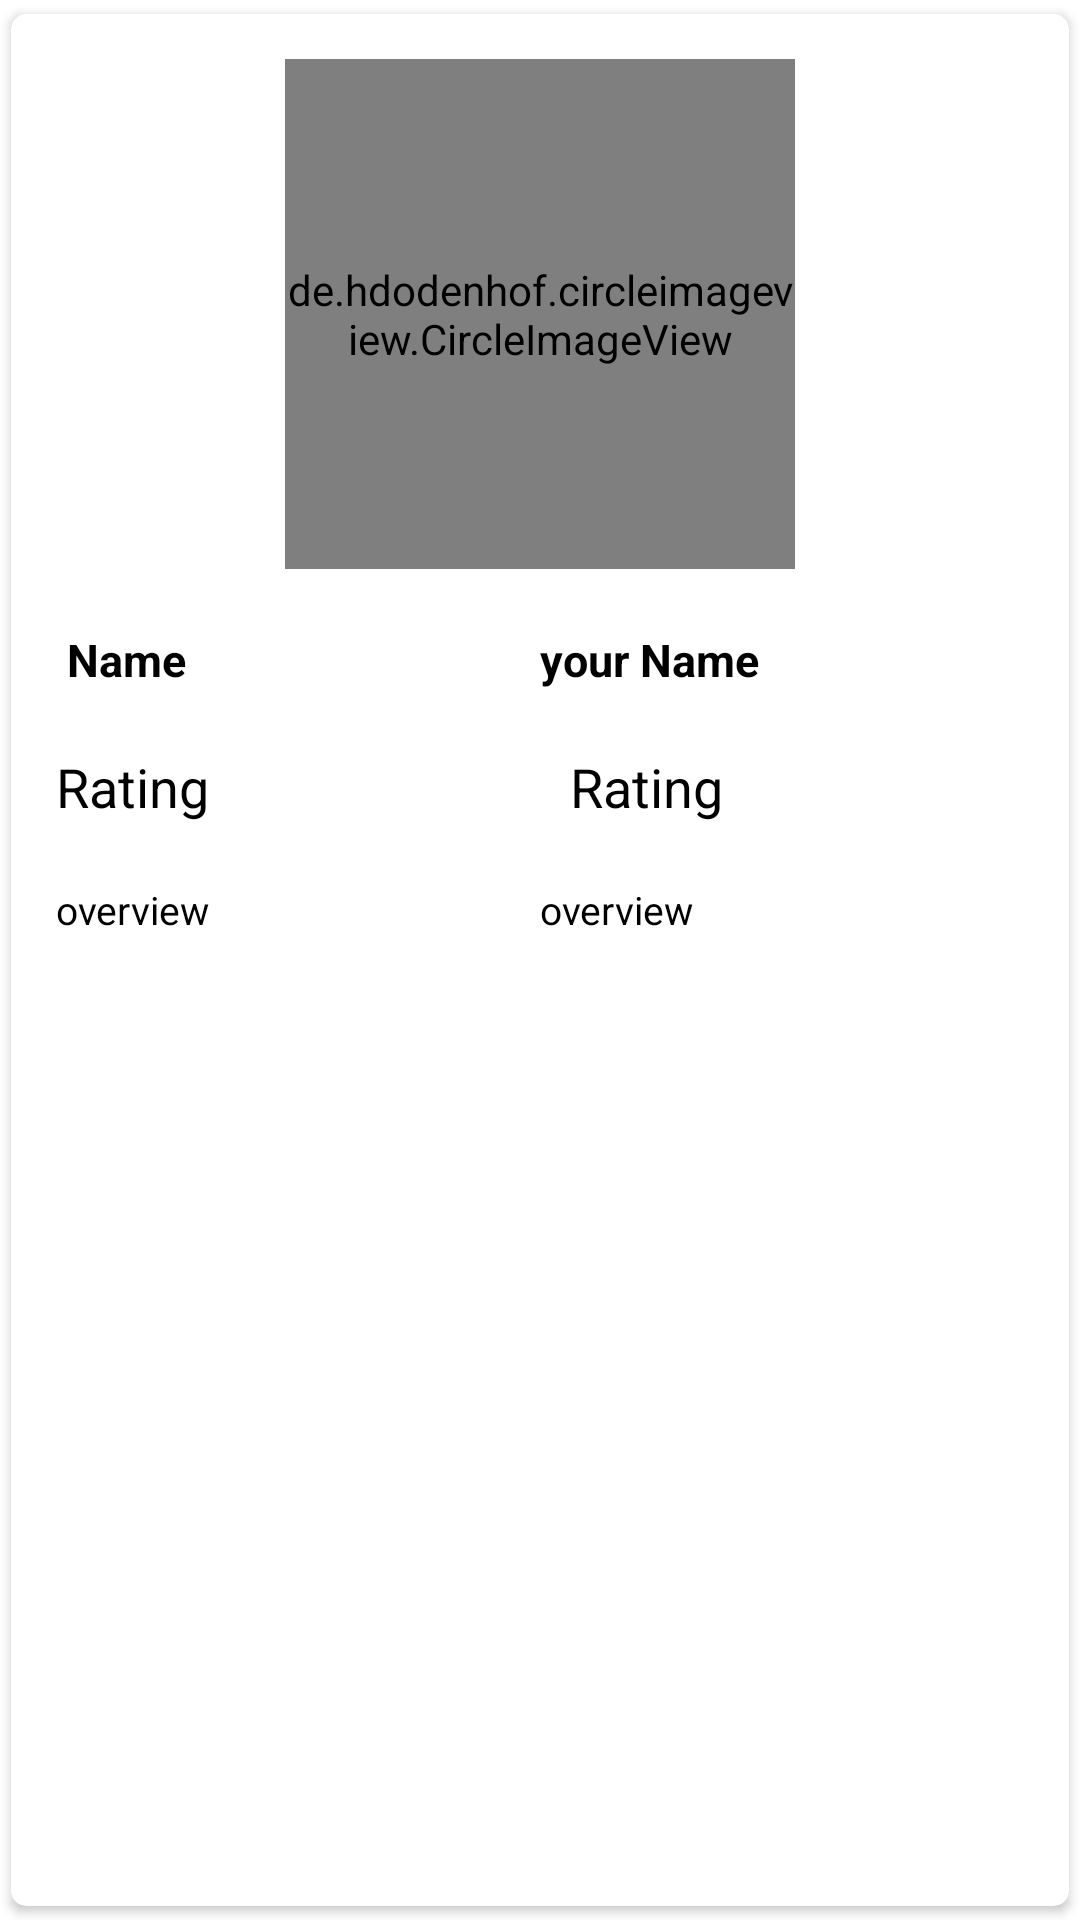

Write the Android layout XML for this screen, with the resource values it uses.
<!-- AndroidManifest.xml: application theme Theme.FetchdataFromApiVolley -->
<!-- res/layout/itemdetail.xml -->
<?xml version="1.0" encoding="UTF-8"?>
<androidx.cardview.widget.CardView xmlns:android="http://schemas.android.com/apk/res/android"
    xmlns:app="http://schemas.android.com/apk/res-auto"
    android:id="@+id/cview"
    android:layout_width="match_parent"
    android:layout_height="wrap_content"
    android:elevation="5dp"
    app:cardCornerRadius="5dp"
android:layout_gravity="center"
    app:cardUseCompatPadding="true">

    <LinearLayout
        android:layout_width="match_parent"
        android:layout_height="wrap_content"
        android:layout_gravity="center_horizontal"
        android:gravity="center"
        android:orientation="vertical"
        android:padding="15dp">

        <de.hdodenhof.circleimageview.CircleImageView
            android:id="@+id/dtestimg"
            android:layout_width="170dp"
            android:layout_height="170dp"

            android:src="@mipmap/ic_launcher"
            app:civ_border_color="#FF000000"
            app:civ_border_width="2dp" />

        <LinearLayout
            android:layout_width="match_parent"
            android:layout_height="wrap_content"
            android:layout_marginTop="20dp"

            android:orientation="horizontal">

            <TextView
                android:layout_width="match_parent"
                android:layout_height="wrap_content"
                android:text=" Name"
                android:layout_weight="1"
                android:textColor="#000"
                android:textSize="15sp"
                android:textStyle="bold" />

            <TextView
                android:id="@+id/dtitle_tv"
                android:layout_width="match_parent"
                android:layout_weight="1"
                android:layout_height="wrap_content"
                android:text="your Name"

                android:textColor="#000"
                android:textSize="15sp"
                android:textStyle="bold" />
        </LinearLayout>
    <LinearLayout
        android:layout_width="match_parent"
        android:layout_height="wrap_content"
        android:layout_marginTop="20dp"
        android:orientation="horizontal">

        <TextView

            android:layout_width="match_parent"
            android:layout_height="wrap_content"
            android:layout_weight="1"
            android:text="Rating"
            android:textColor="#000"
            android:textSize="18sp" />

        <TextView
            android:id="@+id/drating"
            android:layout_width="match_parent"
            android:layout_height="wrap_content"
            android:layout_marginLeft="10dp"
            android:layout_weight="1"
            android:text="Rating"
            android:textColor="#000"
            android:textSize="18sp" /></LinearLayout>
    <LinearLayout
        android:layout_width="match_parent"
        android:layout_height="wrap_content"
        android:layout_marginTop="20dp"

        android:orientation="horizontal">

        <TextView

            android:layout_width="match_parent"
            android:layout_height="wrap_content"
            android:layout_weight="1"
            android:text="overview"
            android:textColor="#000"
            android:textSize="13sp" />

        <TextView
            android:id="@+id/doverview"
            android:layout_width="match_parent"
            android:layout_height="wrap_content"
            android:layout_weight="1"
            android:text="overview"
            android:textColor="#000"
            android:textSize="13sp" /></LinearLayout>


    </LinearLayout>

</androidx.cardview.widget.CardView>
<!-- resources referenced by this layout -->
<resources>
  <style name="Theme.FetchdataFromApiVolley" parent="Theme.MaterialComponents.DayNight.DarkActionBar">
          
          <item name="colorPrimary">@color/purple_500</item>
          <item name="colorPrimaryVariant">@color/purple_700</item>
          <item name="colorOnPrimary">@color/white</item>
          
          <item name="colorSecondary">@color/teal_200</item>
          <item name="colorSecondaryVariant">@color/teal_700</item>
          <item name="colorOnSecondary">@color/black</item>
          
          <item name="android:statusBarColor" tools:targetApi="l">?attr/colorPrimaryVariant</item>
          
      </style>
  <!-- not gathered from this repository: default colours our renderer supplied (Android Studio template values) -->
  <color name="purple_500">#FF6200EE</color>
  <color name="purple_700">#FF3700B3</color>
  <color name="teal_200">#FF03DAC5</color>
  <color name="teal_700">#FF018786</color>
  <color name="black">#FF000000</color>
  <color name="white">#FFFFFFFF</color>
</resources>
